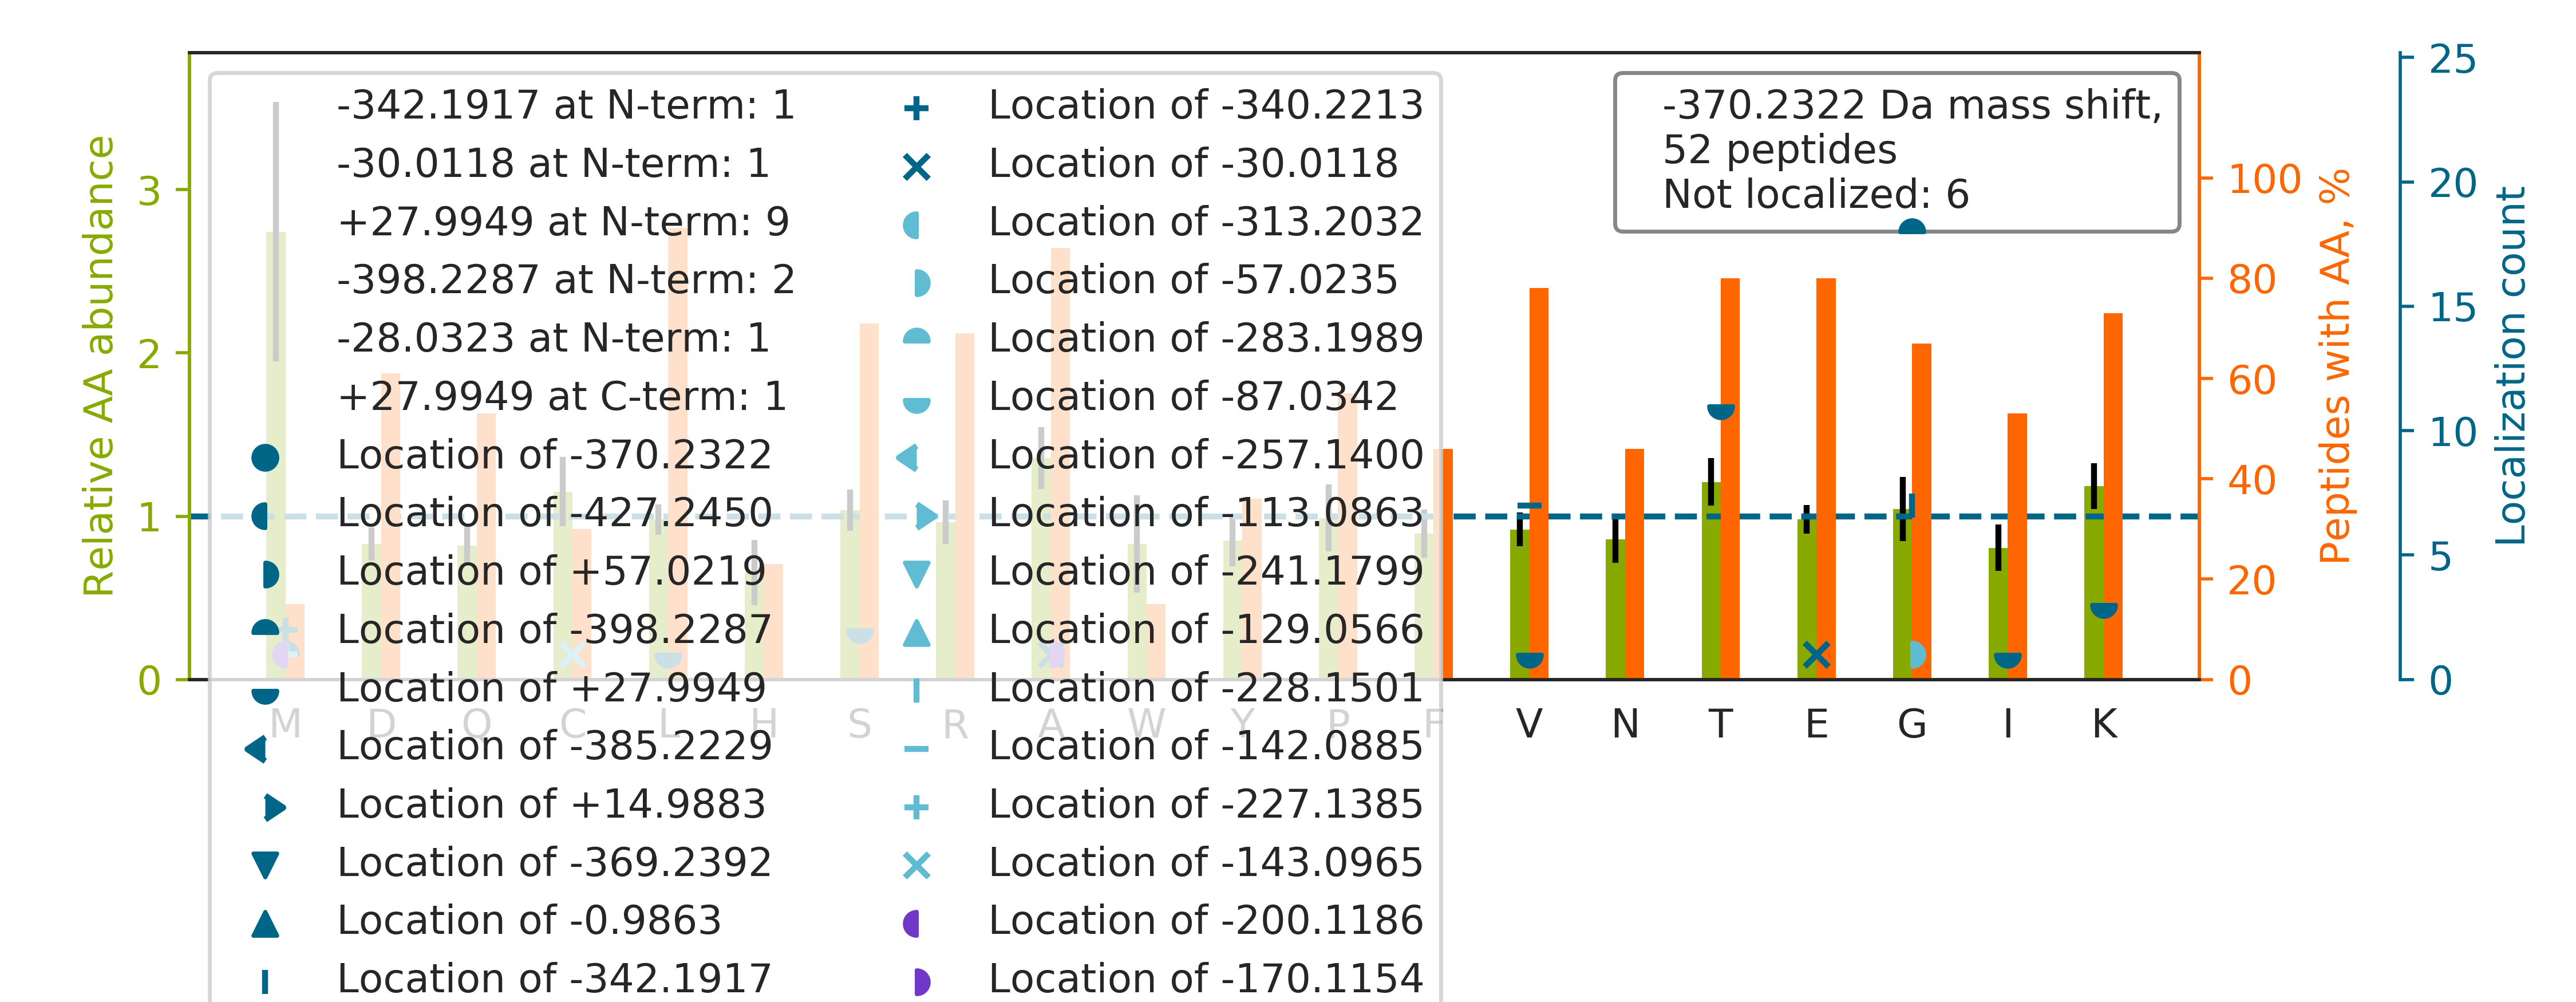

The file beside this chart, header and first rows:
top isoform	localization score	spectrum
TIRAQLSDYSDIVTTLDLAPPTK		52CPTAC_COprospective_W_VU_20160223_11CO…
SLA[-30]RLM[-340]FNDFLSASSDTQTSLYK	0.7545	49CPTAC_COprospective_W_VU_20151222_11CO…
IEKQYDADLEQILIQWITTQCR		10CPTAC_COprospective_W_VU_20151002_05CO…
TDLRFQSSAVM[-227]ALQEAC[-143]EAYLVGLFEDT…	0.06871	54CPTAC_COprospective_W_VU_20160226_01CO…
WIKIG[-342]DV[-28]VGSSGANQQTSGK	0.9101	72CPTAC_COprospective_W_VU_20160422_05CO…
E[-30]GVKVM[-340]PNAIVQSVGVSSGK	0.4925	27CPTAC_COprospective_W_VU_20150810_22CO…
EAVK[+28]NLEWIAG[-398]GTWTPSALK	0.5123	69CPTAC_COprospective_W_VU_20160407_22CO…
AISRWSSLACNIALDAVK		14CPTAC_COprospective_W_VU_20151030_06CO…
V[+28]ESKYG[-398]PPCPSCPAPEFLGGPSVFLFPPK…	0.7611	67CPTAC_COprospective_W_VU_20160324_16CO…
TLFAPASAAAAAAAAAAAAAK		80CPTAC_COprospective_W_VU_20160517_11CO…
LTRAQFEGIVTDLIR		63CPTAC_COprospective_W_VU_20160316_11CO…
VQEKCQLEINFNTLQTK		69CPTAC_COprospective_W_VU_20160407_22CO…
VPGEK[+28]G[-398]CPAALPLSNLYETLGVVGSTTTQ…	0.7323	69CPTAC_COprospective_W_VU_20160407_22CO…
LWKTFTDCFNCLPIAAIVDEK		70CPTAC_COprospective_W_VU_20160421_11CO…
IGRTHTQDAVPLTLGQEFSGYVQQVK		35CPTAC_COprospective_W_VU_20150901_16CO…
TLREQG[-342]V[-28]EEHETLLLR	0.04893	21CPTAC_COprospective_W_VU_20151112_20CO…
LEKELENANDLLSATK		57CPTAC_COprospective_W_VU_20160317_15CO…
LEG[-57]KVM[-313]GTFSTVTSTVK	0.917	01CPTAC_COprospective_W_VU_20150901_01CO…
T[+28]LREAG[-398]PSVAVDSSGR	0.9995	66CPTAC_COprospective_W_VU_20160323_11CO…
T[+28]LRSSLEG[-398]PTILDIEK	0.553	75CPTAC_COprospective_W_VU_20160502_11CO…
TPTKSFAVYAATATEK		47CPTAC_COprospective_W_VU_20151209_21CO…
I[+28]G[-398]ARVYALPEDLVEVNPK	1	60CPTAC_COprospective_W_VU_20160311_27CO…
QIS[+28]RDYG[-398]VLLEGSGLALR	0.9271	39CPTAC_COprospective_W_VU_20150909_09CO…
IISNASCTTNCLAPLAK		15CPTAC_COprospective_W_VU_20151102_09CO…
T[+28]LRYNFLPEALDFVG[-398]VHQER	0.7128	51CPTAC_COprospective_W_VU_20160215_16CO…
LTREIFAQEALAPFR		101CPTAC_COprospective_W_VU_20160806_09C…
T[+28]IRDAFCVFEQNQG[-398]LPLR	1.0	36CPTAC_COprospective_W_VU_20150824_11CO…
EVKCPFPSRPDNGFVNYPAKPTLYYK		12CPTAC_COprospective_W_VU_20151016_05CO…
WLKG[-342]QGV[-28]YLGMPGCLPVYDALAGEFIR	0.8597	52CPTAC_COprospective_W_VU_20160223_11CO…
EEKVLMDEG[-342]AVLTLV[-28]ADLSSATLDISK	0.1101	28CPTAC_COprospective_W_VU_20150810_05CO…
T[+28]LRAG[-398]LLEPEVFHLNPAK	1	36CPTAC_COprospective_W_VU_20150824_11CO…
LTREEG[-398]T[+28]PLTLYYSHWR	0.654	52CPTAC_COprospective_W_VU_20160223_11CO…
TLRSSLDGPIVLAIEDFHK		45CPTAC_COprospective_W_VU_20151202_05CO…
L[+28]EKEG[-398]AAGSPGGPR	0.00355	42CPTAC_COprospective_W_VU_20151124_05CO…
LEKLQLEYCSLSAASCEPLASVLR		68CPTAC_COprospective_W_VU_20160406_14CO…
V[-28]ATRG[-342]LCAIAQAESLR	0.9692	64CPTAC_COprospective_W_VU_20160318_11CO…
LSAVLEDT[+28]ENWLYEDG[-398]EDQPK	0.8508	59CPTAC_COprospective_W_VU_20160308_13CO…
T[+28]DLRFQSSAVM[-398]ALQEASEAYLVGLFEDTN…	0.0169	38CPTAC_COprospective_W_VU_20150904_11CO…
AQTKEQADFAVEALAK		12CPTAC_COprospective_W_VU_20151016_05CO…
G[-398]T[+28]VLALTENNFDDTIAEGITFIK	0.9399	01CPTAC_COprospective_W_VU_20150901_01CO…
TLREHNSFVER		64CPTAC_COprospective_W_VU_20160318_11CO…
G[-342]LARNV[-28]QVYNPTPNSLDVR	0.9999	28CPTAC_COprospective_W_VU_20150810_05CO…
RPSVSFAEGTKFAPQSR		88CPTAC_COprospective_W_VU_20160705_11CO…
VAM[-200]KHPSAVTA[-170]CNLDLENLITDSNR	0.8109	75CPTAC_COprospective_W_VU_20160502_11CO…
IDTRNELESYAYSLK		60CPTAC_COprospective_W_VU_20160311_27CO…
G[-398]LRT[+28]IVTTLQDSIR	0.997	77CPTAC_COprospective_W_VU_20160504_11CO…
SIARVLTVINQTQK		93CPTAC_COprospective_W_VU_20160729_11CO…
TLRQQTSSRPPASVGELSSSGLGDPR		89CPTAC_COprospective_W_VU_20160707_11CO…
GEPGPPGPAGFAGPPGADGQPGAKGEPGDAG[-398]AK[…	0.3857	78CPTAC_COprospective_W_VU_20160915_11CO…
LTRV[-28]PG[-342]GLAEHK	0.9947	66CPTAC_COprospective_W_VU_20160323_11CO…
ALS[+28]RQLSSG[-398]VSEIR	0.01415	59CPTAC_COprospective_W_VU_20160308_13CO…
SLHTLFG[-398]DKLCT[+28]VATLR	0.6769	32CPTAC_COprospective_W_VU_20150818_20CO…
